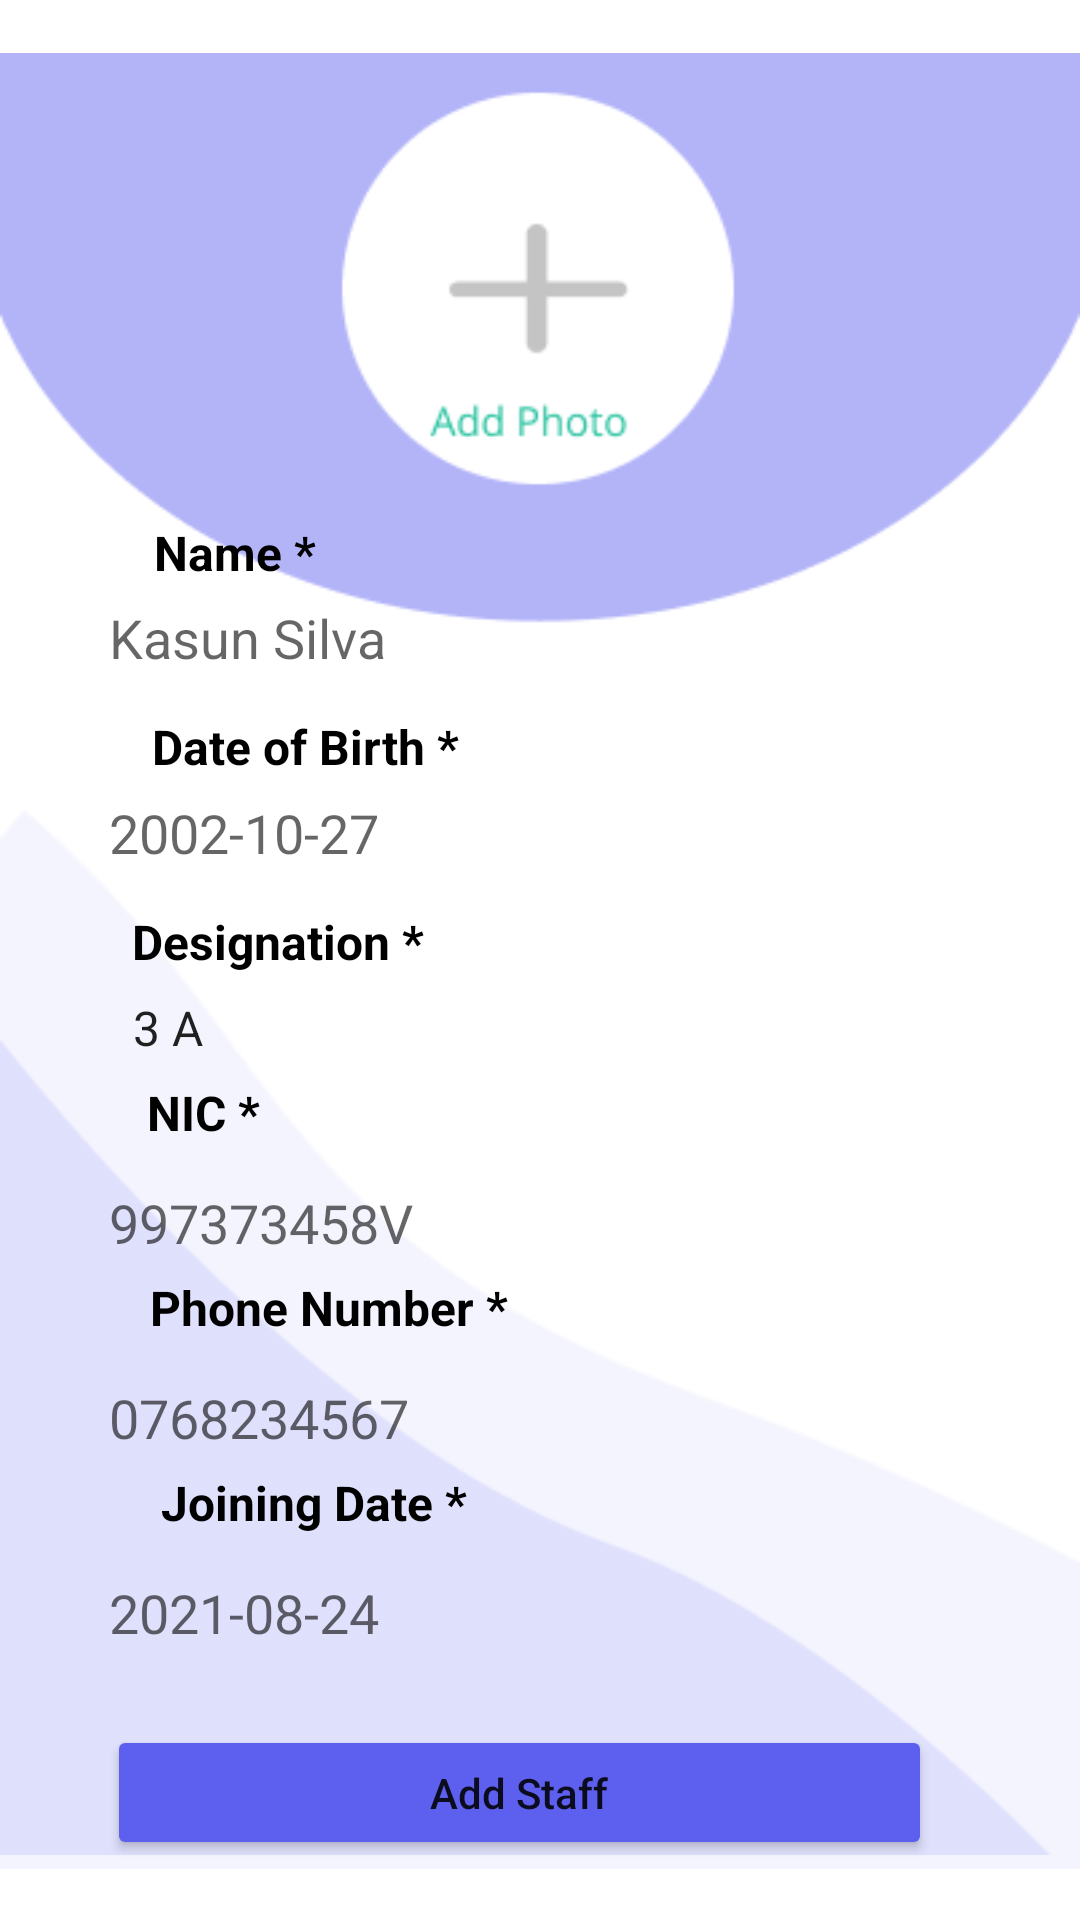

Here is an Android app screen rendered from its layout file. Give the layout XML and the strings, colors and styles it references.
<!-- AndroidManifest.xml: application theme Theme.SchoolManagment -->
<!-- res/layout/activity_add_staff.xml -->
<?xml version="1.0" encoding="utf-8"?>
<androidx.constraintlayout.widget.ConstraintLayout xmlns:android="http://schemas.android.com/apk/res/android"
    xmlns:app="http://schemas.android.com/apk/res-auto"
    xmlns:tools="http://schemas.android.com/tools"
    android:layout_width="match_parent"
    android:layout_height="match_parent"
    tools:context=".AddStaff">

        <ImageView
            android:id="@+id/imageView8"
            android:layout_width="wrap_content"
            android:layout_height="wrap_content"
            app:layout_constraintBottom_toBottomOf="parent"
            app:layout_constraintEnd_toEndOf="parent"
            app:layout_constraintHorizontal_bias="1.0"
            app:layout_constraintStart_toStartOf="parent"
            app:layout_constraintTop_toTopOf="parent"
            app:layout_constraintVertical_bias="0.0"
            app:srcCompat="@drawable/regis2" />

        <ImageView
            android:id="@+id/picImage"
            android:layout_width="174dp"
            android:layout_height="143dp"
            app:layout_constraintBottom_toBottomOf="@+id/imageView8"
            app:layout_constraintEnd_toEndOf="parent"
            app:layout_constraintHorizontal_bias="0.497"
            app:layout_constraintStart_toStartOf="@+id/imageView8"
            app:layout_constraintTop_toTopOf="parent"
            app:layout_constraintVertical_bias="0.19"
            app:srcCompat="@drawable/regis1" />

        <ImageView
            android:id="@+id/imageView15"
            android:layout_width="415dp"
            android:layout_height="387dp"
            android:layout_marginTop="8dp"
            app:layout_constraintBottom_toBottomOf="parent"
            app:layout_constraintEnd_toEndOf="parent"
            app:layout_constraintHorizontal_bias="0.0"
            app:layout_constraintStart_toStartOf="parent"
            app:layout_constraintTop_toBottomOf="@+id/imageView8"
            app:layout_constraintVertical_bias="1.0"
            app:srcCompat="@drawable/addstu1" />

        <ImageView
            android:id="@+id/imageView17"
            android:layout_width="wrap_content"
            android:layout_height="wrap_content"
            app:layout_constraintBottom_toBottomOf="parent"
            app:layout_constraintEnd_toEndOf="parent"
            app:layout_constraintHorizontal_bias="0.0"
            app:layout_constraintStart_toStartOf="parent"
            app:layout_constraintTop_toBottomOf="@+id/imageView8"
            app:layout_constraintVertical_bias="1.0"
            app:srcCompat="@drawable/addstu2" />


        <TextView
            android:id="@+id/textView11"
            android:layout_width="wrap_content"
            android:layout_height="wrap_content"
            android:text="@string/name"
            android:textAlignment="textStart"
            android:textColor="#000000"
            android:textSize="16sp"
            android:textStyle="bold"
            app:layout_constraintBottom_toTopOf="@+id/editTextTextPersonName"
            app:layout_constraintEnd_toEndOf="parent"
            app:layout_constraintHorizontal_bias="0.168"
            app:layout_constraintStart_toStartOf="parent"
            app:layout_constraintTop_toBottomOf="@+id/picImage"
            app:layout_constraintVertical_bias="1.0" />

        <EditText
            android:id="@+id/editTextTextPersonName"
            android:layout_width="271dp"
            android:layout_height="35dp"
            android:layout_marginBottom="392dp"
            android:ems="10"
            android:hint="@string/kasun_silva"
            android:inputType="textPersonName"
            app:layout_constraintBottom_toBottomOf="parent"
            app:layout_constraintEnd_toEndOf="parent"
            app:layout_constraintHorizontal_bias="0.407"
            app:layout_constraintStart_toStartOf="parent"
            app:layout_constraintTop_toBottomOf="@+id/picImage"
            app:layout_constraintVertical_bias="0.604"
            android:background="@drawable/edittext_bg"/>

        <TextView
            android:id="@+id/textView1"
            android:layout_width="wrap_content"
            android:layout_height="wrap_content"
            android:layout_marginTop="8dp"
            android:text="@string/dob"
            android:textAlignment="textStart"
            android:textColor="#000000"

            android:textSize="16sp"
            android:textStyle="bold"
            app:layout_constraintEnd_toEndOf="parent"
            app:layout_constraintHorizontal_bias="0.197"
            app:layout_constraintStart_toStartOf="parent"
            app:layout_constraintTop_toBottomOf="@+id/editTextTextPersonName" />

        <EditText
            android:id="@+id/editTextTextPersonName1"
            android:layout_width="271dp"
            android:layout_height="35dp"
            android:layout_marginTop="30dp"
            android:ems="10"
            android:background="@drawable/edittext_bg"
            android:hint="@string/indob"
            android:inputType="textPersonName"
            app:layout_constraintEnd_toEndOf="parent"
            app:layout_constraintHorizontal_bias="0.407"
            app:layout_constraintStart_toStartOf="parent"
            app:layout_constraintTop_toBottomOf="@+id/editTextTextPersonName" />


        <TextView
            android:id="@+id/textView2"
            android:layout_width="wrap_content"
            android:layout_height="wrap_content"
            android:layout_marginTop="8dp"
            android:text="@string/des"
            android:textAlignment="textStart"

            android:textColor="#000000"
            android:textSize="16sp"
            android:textStyle="bold"
            app:layout_constraintEnd_toEndOf="parent"
            app:layout_constraintHorizontal_bias="0.168"
            app:layout_constraintStart_toStartOf="parent"
            app:layout_constraintTop_toBottomOf="@+id/editTextTextPersonName1" />

        <Spinner
            android:id="@+id/editTextTextPersonName12"
            android:layout_height="35dp"
            android:layout_width="271dp"
            android:background="@drawable/edittext_bg"
            android:layout_marginTop="30dp"
            app:layout_constraintEnd_toEndOf="parent"
            app:layout_constraintStart_toStartOf="parent"
            app:layout_constraintTop_toBottomOf="@+id/editTextTextPersonName1"
            android:ems="10"
            android:entries="@array/drop"
            android:inputType="textPersonName"
            app:layout_constraintHorizontal_bias="0.407"/>


        <TextView
            android:id="@+id/textView3"
            android:layout_width="wrap_content"
            android:layout_height="wrap_content"
            android:text="@string/nic"
            android:textAlignment="textStart"
            android:textColor="#000000"
            android:textSize="16sp"
            android:textStyle="bold"
            app:layout_constraintEnd_toEndOf="parent"
            app:layout_constraintHorizontal_bias="0.152"
            app:layout_constraintStart_toStartOf="parent"
            app:layout_constraintTop_toBottomOf="@+id/editTextTextPersonName12" />

        <EditText
            android:id="@+id/editTextTextPersonName3"
            android:layout_width="271dp"
            android:layout_height="35dp"
            android:layout_marginTop="30dp"
            android:background="@drawable/edittext_bg"
            android:ems="10"
            android:hint="@string/innic"
            android:inputType="textPersonName"
            app:layout_constraintEnd_toEndOf="parent"
            app:layout_constraintHorizontal_bias="0.407"
            app:layout_constraintStart_toStartOf="parent"
            app:layout_constraintTop_toBottomOf="@+id/editTextTextPersonName12" />


        <TextView
            android:id="@+id/textView4"
            android:layout_width="wrap_content"
            android:layout_height="wrap_content"
            android:text="@string/phone"

            android:textAlignment="textStart"
            android:textColor="#000000"
            android:textSize="16sp"
            android:textStyle="bold"
            app:layout_constraintEnd_toEndOf="parent"
            app:layout_constraintHorizontal_bias="0.208"
            app:layout_constraintStart_toStartOf="parent"
            app:layout_constraintTop_toBottomOf="@+id/editTextTextPersonName3" />

        <EditText
            android:id="@+id/editTextTextPersonName4"
            android:layout_width="271dp"
            android:layout_height="35dp"
            android:layout_marginTop="30dp"
            android:background="@drawable/edittext_bg"
            android:ems="10"
            android:hint="@string/inpgone"
            android:inputType="textPersonName"
            app:layout_constraintEnd_toEndOf="parent"
            app:layout_constraintHorizontal_bias="0.407"
            app:layout_constraintStart_toStartOf="parent"
            app:layout_constraintTop_toBottomOf="@+id/editTextTextPersonName3" />
        <TextView
            android:id="@+id/textView44"
            android:layout_width="wrap_content"
            android:layout_height="wrap_content"
            android:text="@string/jdate"

            android:textAlignment="textStart"
            android:textColor="#000000"
            android:textSize="16sp"
            android:textStyle="bold"
            app:layout_constraintEnd_toEndOf="parent"
            app:layout_constraintHorizontal_bias="0.208"
            app:layout_constraintStart_toStartOf="parent"
            app:layout_constraintTop_toBottomOf="@+id/editTextTextPersonName4" />

        <EditText
            android:id="@+id/editTextTextPersonName43"
            android:layout_width="271dp"
            android:layout_height="35dp"
            android:layout_marginTop="30dp"
            android:background="@drawable/edittext_bg"
            android:ems="10"
            android:hint="@string/indate"
            android:inputType="textPersonName"
            app:layout_constraintEnd_toEndOf="parent"
            app:layout_constraintHorizontal_bias="0.407"
            app:layout_constraintStart_toStartOf="parent"
            app:layout_constraintTop_toBottomOf="@+id/editTextTextPersonName4" />

        <Button
            android:id="@+id/Regisbtn"
            android:layout_width="275dp"
            android:layout_height="45dp"
            android:layout_marginTop="20dp"
            android:text="@string/addstaff"
            android:textAllCaps="false"
            app:backgroundTint="#5D5FEF"
            app:cornerRadius="10dp"
            app:layout_constraintEnd_toEndOf="parent"
            app:layout_constraintHorizontal_bias="0.419"
            app:layout_constraintStart_toStartOf="parent"
            app:layout_constraintTop_toBottomOf="@+id/editTextTextPersonName43" />


</androidx.constraintlayout.widget.ConstraintLayout>
<!-- resources referenced by this layout -->
<resources>
  <string-array name="drop">
          <item>3 A</item>
          <item>3 B</item>
          <item>3 C</item>
          <item>3 D</item>
      </string-array>
  <!-- drawable addstu1: png bitmap (drawable, 3370 bytes) -->
  <!-- drawable addstu2: png bitmap (drawable, 3527 bytes) -->
  <!-- drawable regis1: png bitmap (drawable, 5514 bytes) -->
  <!-- drawable regis2: png bitmap (drawable, 2967 bytes) -->
  <string name="addstaff">Add Staff</string>
  <string name="des">Designation *</string>
  <string name="dob">Date of Birth *</string>
  <string name="indate">2021-08-24</string>
  <string name="indob">2002-10-27</string>
  <string name="innic">997373458V</string>
  <string name="inpgone">0768234567</string>
  <string name="jdate">Joining Date *</string>
  <string name="kasun_silva"> Kasun Silva</string>
  <string name="name">Name *</string>
  <string name="nic">NIC *</string>
  <string name="phone">Phone Number *</string>
  <style name="Theme.SchoolManagment" parent="Theme.MaterialComponents.DayNight.NoActionBar">
          
          <item name="colorPrimary">@color/purple_500</item>
          <item name="colorPrimaryVariant">@color/purple_700</item>
          <item name="colorOnPrimary">@color/white</item>
          
          <item name="colorSecondary">@color/teal_200</item>
          <item name="colorSecondaryVariant">@color/teal_700</item>
          <item name="colorOnSecondary">@color/black</item>
          
          <item name="android:statusBarColor" tools:targetApi="l">?attr/colorPrimaryVariant</item>
          
      </style>
  <!-- not gathered from this repository: default colours our renderer supplied (Android Studio template values) -->
  <color name="purple_500">#FF6200EE</color>
  <color name="purple_700">#FF3700B3</color>
  <color name="teal_200">#FF03DAC5</color>
  <color name="teal_700">#FF018786</color>
  <color name="black">#FF000000</color>
  <color name="white">#FFFFFFFF</color>
</resources>
